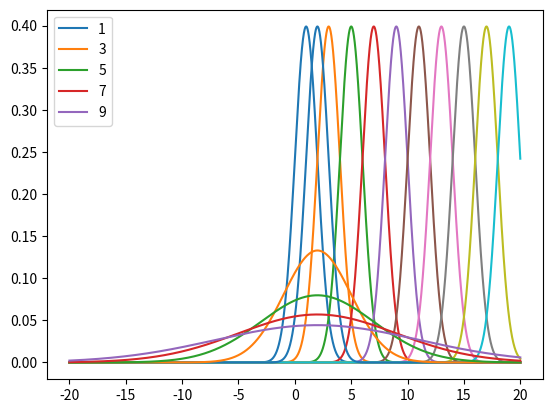

Here is the Python script that generated this plot:
import numpy as np
import matplotlib.pyplot as plt
x=np.linspace(-20,20,10000)
m=np.arange(1,20,2)
for mu in m:
    sgma=1
    fx=np.exp((-(x-mu)**2)/(2*(sgma**2)))/((2*np.pi)*sgma**2)**0.5
    plt.plot(x,fx)

mue=2
sigma=np.arange(1,10,2)
for sgma in sigma:
    fx=np.exp((-(x-mue)**2)/(2*(sgma**2)))/((2*np.pi)*sgma**2)**0.5
    plt.plot(x,fx,label=str(sgma))

plt.legend()
plt.show()
